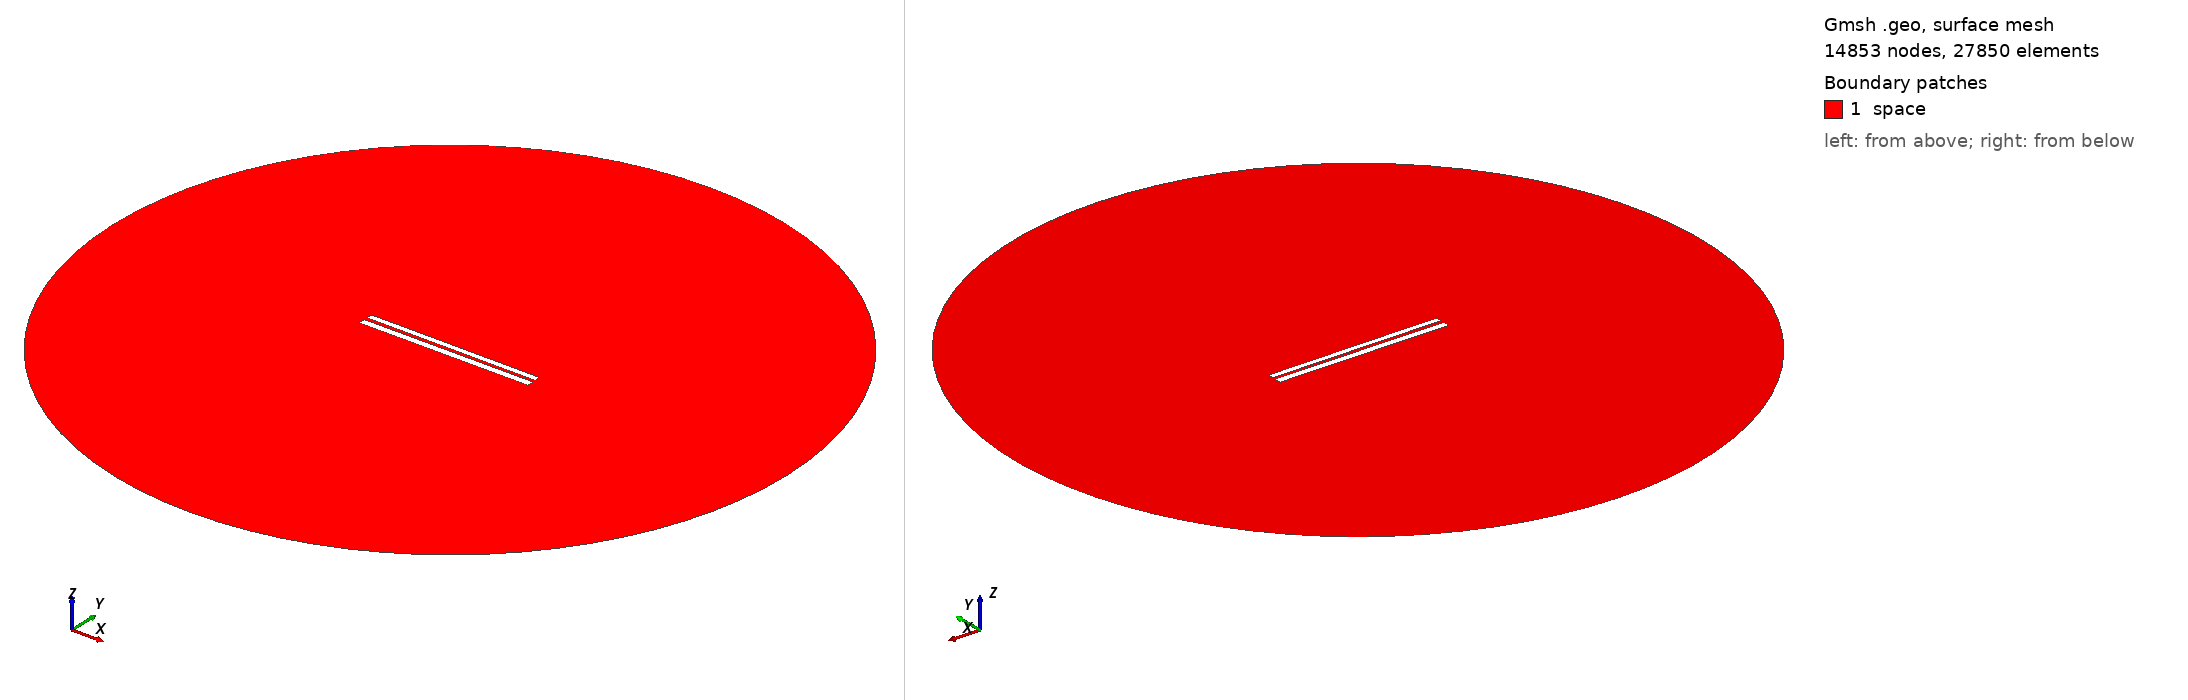

Gmsh geometry script, surface-meshed: 14853 nodes, 27850 surface elements. Boundary patches (legend numbers): 1 space. Left view from above one corner, right view from below the opposite corner. Legend entries are the model's physical surfaces. The drawing asked Gmsh for element sizes between 1% and 20% of the model's largest extent; the script's own settings can give other sizes.

=== 905.geo (drawn) ===
//---------------------------------------
// Geometry kernel
//---------------------------------------

SetFactory("OpenCASCADE");



//---------------------------------------
// Parameters of the geometry
//---------------------------------------

// Overetch of the upper plate
overetch = 0.25;

// Distance between the plates
distance = 1.75;

// Discretization over the x axis (for the deformation)
nx = 50; 

// Length of the plate
L = 100 - overetch; 

// Number of modes
n = 4; 

// 1st mode coefficient
coeff(1) = -0.15;
beta(1) = 0.596864 * 3.1415926535 / L;

// 2nd mode coefficient
coeff(2) = 0.0;
beta(2) = 1.49418 * 3.1415926535 / L;

// 3rd mode coefficient
coeff(3) = 0.0;
beta(3) = 2.50025 * 3.1415926535 / L;

// 4th mode coefficient
coeff(4) = 0.0;
beta(4) = 3.49999 * 3.1415926535 / L;



//---------------------------------------
// Upper plate (deformed rectangle)
//---------------------------------------

// Coordiantes of the upper plate
xmin = -50;
xmax = 50 - overetch;

// Height of the upper plate
yheight = 4 - 2 * overetch;

// Indexes of the points
UpperID[] = {};
LowerID[] = {};
LeftID[] = {};
RightID[] = {};

// Point index
p = 1;

// Horizontal edges
For i In {1:nx}
    x = xmin + (i-1)*(xmax - xmin)/(nx-1);

    y_bottom = distance / 2 + overetch;
    For j In {1:n}
        C = (Cosh(beta(j)*L) + Cos(beta(j)*L)) / (Sinh(beta(j)*L) + Sin(beta(j)*L));
        y_bottom  = y_bottom + coeff(j) * (Cosh(beta(j)*(x+50)) - Cos(beta(j)*(x+50)) - C * (Sinh(beta(j)*(x+50)) - Sin(beta(j)*(x+50))));
    EndFor

    y_top = y_bottom + yheight;

    Point(p) = {x, y_top, 0, 1.0};
    UpperID[i] = p;
    p = p + 1;

    Point(p) = {x, y_bottom, 0, 1.0};
    LowerID[i] = p;
    p = p + 1;
EndFor

// Create point lists
UpperPts[] = {}; LowerPts[] = {};
For i In {1:nx}
  UpperPts[] += {UpperID[i]};
  LowerPts[] += {LowerID[i]};
EndFor

// Build splines
Spline(1) = {UpperPts[]};
Spline(2) = {LowerPts[]};
Line(3) = {LowerPts[nx-1], UpperPts[nx-1]};
Line(4) = {LowerPts[0], UpperPts[0]};

// Build the plane surface
Curve Loop(1) = {2, 3, -1, -4};
Plane Surface(1) = {1};



//---------------------------------------
// Lower plate (rectangle)
//---------------------------------------

// Vertices
Point(1001) = {-50, -1, 0, 1.0};
Point(1002) = { 50, -1, 0, 1.0};
Point(1003) = { 50,  -5, 0, 1.0};
Point(1004) = {-50,  -5, 0, 1.0};

// Edges
Line(5) = {1001, 1002};
Line(6) = {1002, 1003};
Line(7) = {1003, 1004};
Line(8) = {1004, 1001};

// Plane surface
Line Loop(2) = {5, 6, 7, 8};
Plane Surface(2) = {2}; 



//---------------------------------------
// Outer (fictious) boundary
//---------------------------------------

// Points
Point(1005) = {0, 0, 0};       // Center
Point(1006) = {200, 0, 0};     // Start point
Point(1007) = {0, 200, 0};     // 90 degrees
Point(1008) = {-200, 0, 0};    // 180 degrees
Point(1009) = {0, -200, 0};    // 270 degrees

// Circle arcs (each needs start, center, end)
Circle(9) = {1006, 1005, 1007};
Circle(10) = {1007, 1005, 1008};
Circle(11) = {1008, 1005, 1009};
Circle(12) = {1009, 1005, 1006};

// Plane surface for the entire domain
Curve Loop(3) = {9, 10, 11, 12};
Surface(3) = {3};

// Subtract the plates from the whole domain to obtain the actual domain where we want to solve the equations
BooleanDifference{ Surface{3}; Delete; }{ Surface{1}; Surface{2}; Delete; }




//---------------------------------------
// Transfinite Lines/Curves
//---------------------------------------

// Set the number of points on the boundaries
r = 12;
d = 0.15;

// Plates
Transfinite Curve {1} = 50*r/4 Using Progression 1;
Transfinite Line {2} = 50*r Using Progression 1;
Transfinite Curve {3, 4} = 2*r Using Progression 1+d;
Transfinite Line {5} = 50*r Using Progression 1;
Transfinite Line {7} = 50*r/4 Using Progression 1;
Transfinite Line {6} = 2*r Using Progression 1+d;
Transfinite Line {8} = 2*r Using Progression 1-d;

// Outer boundary
Transfinite Line {9, 10, 11, 12} = 20 Using Progression 1;



//---------------------------------------
// Physical groups
//---------------------------------------                

// Physical curves (boundaries)
Physical Line("force_segment", 10) = {2};
Physical Line("upper_plate", 11) = {1, 3, 4};
Physical Line("lower_plate", 12) = {5, 6, 7, 8};
Physical Line("boundary", 20) = {9, 10, 11, 12};

// Physical Surfaces
Physical Surface("space", 30) = {3};



//---------------------------------------
// 6. Generate the Mesh
//---------------------------------------

// 2D mesh generation
Mesh 2;
